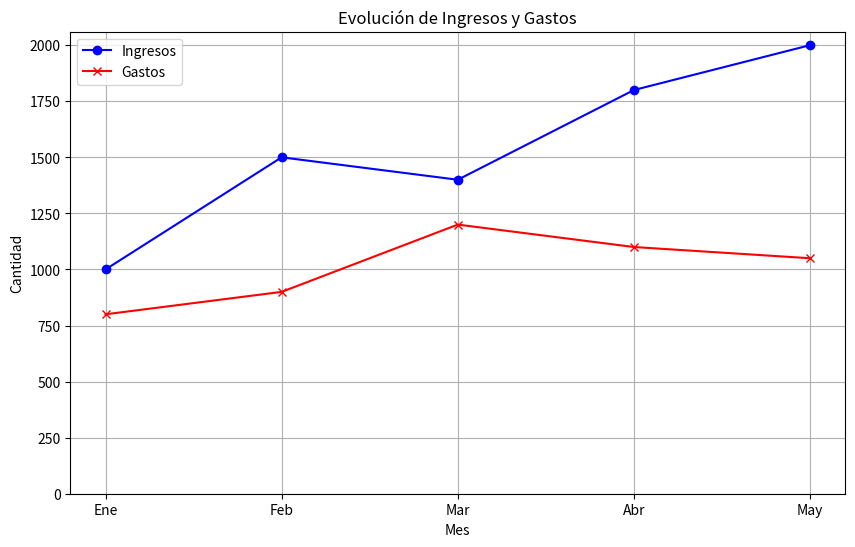

Write the Python code that produced this figure.
# Ejercicio 07.
# Escribir una función que reciba un dataframe de Pandas con los ingresos y gastos
# de una empresa por meses y devuelva un diagrama de líneas con dos líneas, la
# primera para los ingresos, y la segunda para los gastos. El diagrama debe tener una
# leyenda identificando la línea de los ingresos y la de los gastos, un título con el
# nombre “Evolución de Ingresos y Gastos” y el eje Y debe empezar en 0.

import matplotlib.pyplot as plt
import pandas as pd

def ejercicio_07(df):
    print(f"\n--- Ejercicio 07: Evolución de Ingresos y Gastos ---")
    plt.figure(figsize=(10, 6))
    plt.plot(df.index, df['Ingresos'], label='Ingresos', color='blue', marker='o')
    plt.plot(df.index, df['Gastos'], label='Gastos', color='red', marker='x')
    plt.title('Evolución de Ingresos y Gastos')
    plt.xlabel('Mes')
    plt.ylabel('Cantidad')
    plt.ylim(bottom=0)
    plt.legend()
    plt.grid(True)
    plt.show()

datos = {
    'Ingresos': [1000, 1500, 1400, 1800, 2000],
    'Gastos': [800, 900, 1200, 1100, 1050]
}
df_finanzas = pd.DataFrame(datos, index=['Ene', 'Feb', 'Mar', 'Abr', 'May'])
ejercicio_07(df_finanzas)
